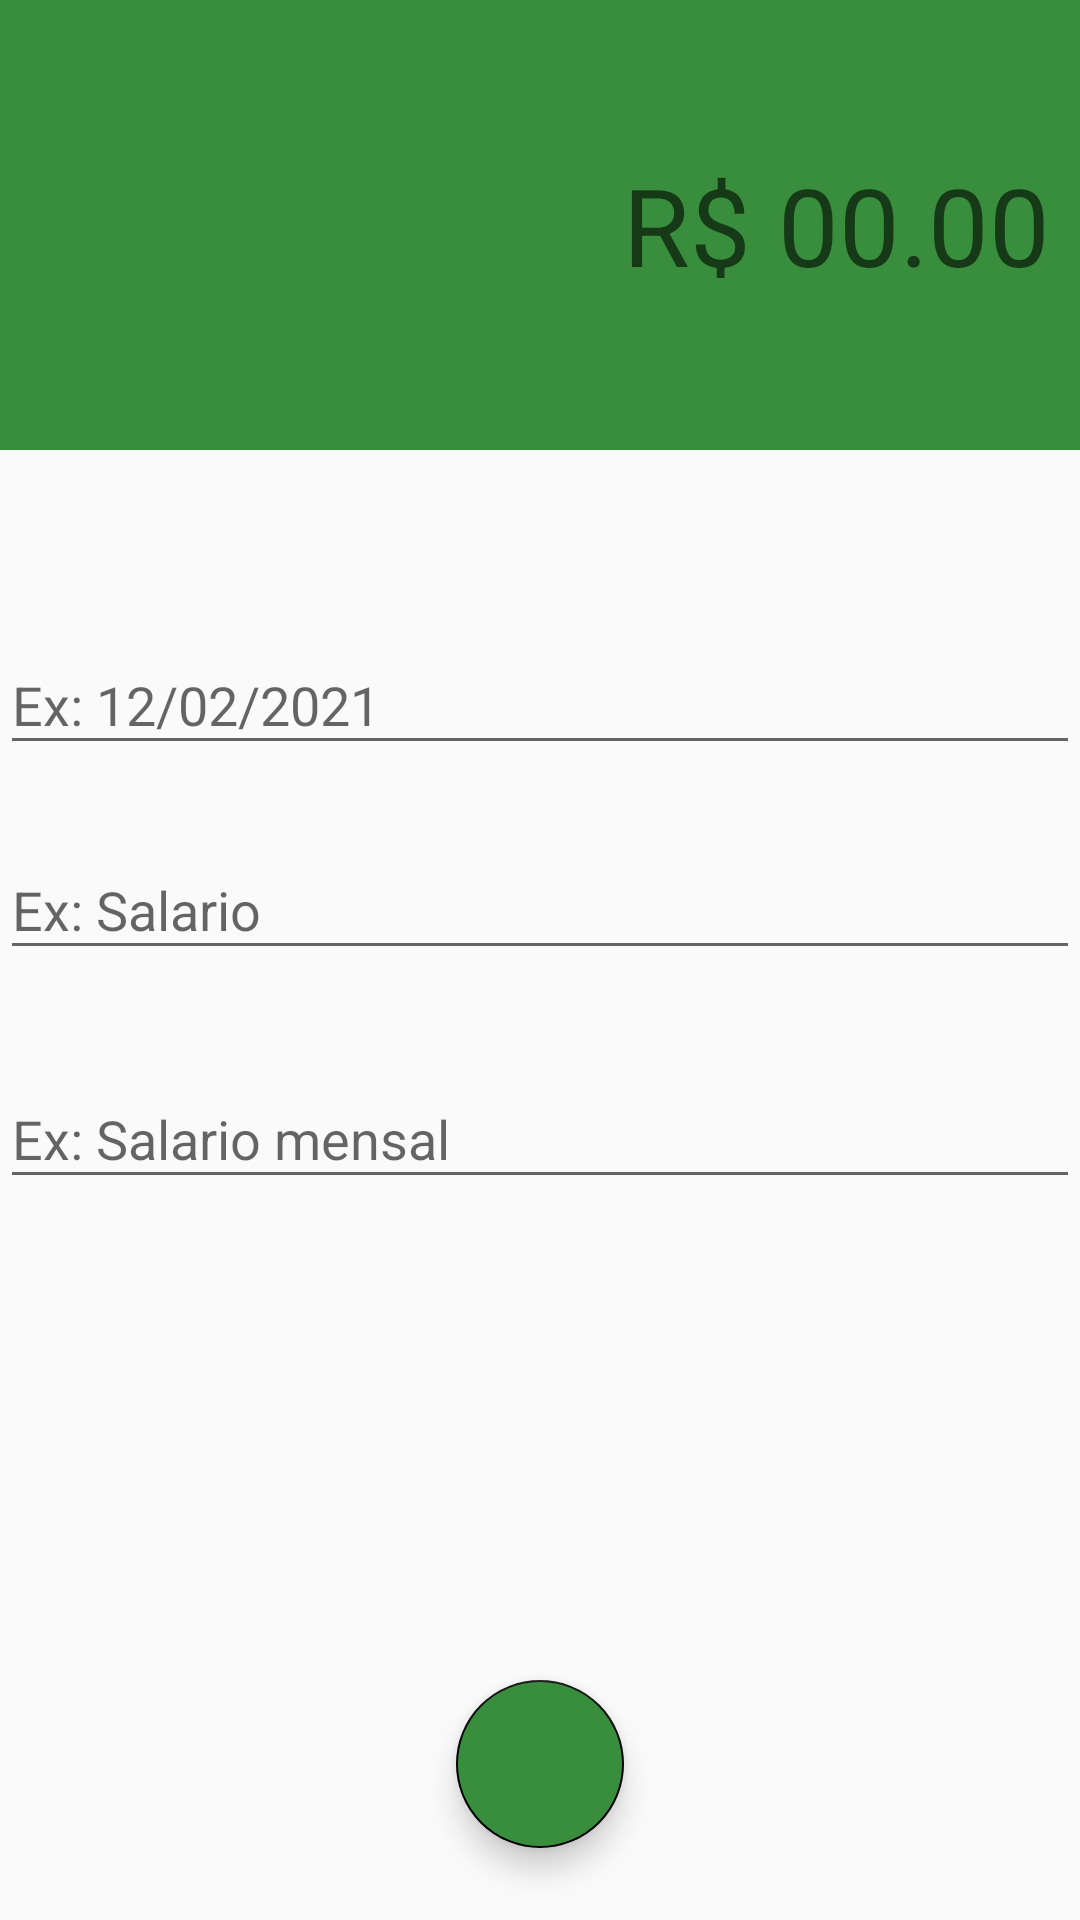

The Android layout XML behind this screen, and the referenced resources:
<!-- AndroidManifest.xml: application theme AppTheme -->
<!-- res/layout/activity_receitas.xml -->
<?xml version="1.0" encoding="utf-8"?>
<androidx.constraintlayout.widget.ConstraintLayout xmlns:android="http://schemas.android.com/apk/res/android"
    xmlns:app="http://schemas.android.com/apk/res-auto"
    xmlns:tools="http://schemas.android.com/tools"
    android:layout_width="match_parent"
    android:layout_height="match_parent"
    tools:context=".activity.ReceitasActivity">

    <LinearLayout
        android:id="@+id/linearLayout"
        android:layout_width="match_parent"
        android:layout_height="150dp"
        android:background="@color/colorButtonFloat"
        android:gravity="center"
        android:orientation="vertical"
        android:padding="10dp"
        app:layout_constraintEnd_toEndOf="parent"
        app:layout_constraintStart_toStartOf="parent"
        app:layout_constraintTop_toTopOf="parent">

        <EditText
            android:id="@+id/editValor"
            android:layout_width="match_parent"
            android:layout_height="wrap_content"
            android:background="@android:color/transparent"
            android:ems="10"
            android:gravity="end"
            android:hint="R$ 00.00"
            android:inputType="number|numberDecimal"
            android:textAlignment="textEnd"
            android:textColor="@color/colorAccent"
            android:textSize="36sp" />

    </LinearLayout>

    <com.google.android.material.textfield.TextInputLayout
        android:id="@+id/textInputLayout2"
        android:layout_width="match_parent"
        android:layout_height="wrap_content"
        android:layout_marginBottom="16dp"
        app:layout_constraintBottom_toTopOf="@+id/textInputLayout"
        app:layout_constraintEnd_toEndOf="parent"
        app:layout_constraintStart_toStartOf="parent"
        app:layout_constraintTop_toBottomOf="@+id/linearLayout"
        app:layout_constraintVertical_bias="0.18"
        app:layout_constraintVertical_chainStyle="packed">

        <com.google.android.material.textfield.TextInputEditText
            android:id="@+id/editData"
            android:layout_width="match_parent"
            android:layout_height="wrap_content"
            android:hint="Ex: 12/02/2021" />
    </com.google.android.material.textfield.TextInputLayout>

    <com.google.android.material.textfield.TextInputLayout
        android:id="@+id/textInputLayout"
        android:layout_width="match_parent"
        android:layout_height="wrap_content"
        android:layout_marginBottom="16dp"
        app:layout_constraintBottom_toTopOf="@+id/textInputLayout3"
        app:layout_constraintEnd_toEndOf="parent"
        app:layout_constraintStart_toStartOf="parent"
        app:layout_constraintTop_toBottomOf="@+id/textInputLayout2">

        <com.google.android.material.textfield.TextInputEditText
            android:id="@+id/editCategoria"
            android:layout_width="match_parent"
            android:layout_height="wrap_content"
            android:hint="Ex: Salario" />
    </com.google.android.material.textfield.TextInputLayout>

    <com.google.android.material.textfield.TextInputLayout
        android:id="@+id/textInputLayout3"
        android:layout_width="match_parent"
        android:layout_height="wrap_content"
        android:layout_marginTop="8dp"
        app:layout_constraintBottom_toBottomOf="parent"
        app:layout_constraintEnd_toEndOf="parent"
        app:layout_constraintStart_toStartOf="parent"
        app:layout_constraintTop_toBottomOf="@+id/textInputLayout">

        <com.google.android.material.textfield.TextInputEditText
            android:id="@+id/editDescricao"
            android:layout_width="match_parent"
            android:layout_height="wrap_content"
            android:hint="Ex: Salario mensal" />
    </com.google.android.material.textfield.TextInputLayout>

    <com.google.android.material.floatingactionbutton.FloatingActionButton
        android:id="@+id/fabSalvar"
        android:layout_width="wrap_content"
        android:layout_height="wrap_content"
        android:layout_marginBottom="24dp"
        android:backgroundTint="@color/colorButtonFloat"
        android:clickable="true"
        app:fab_colorNormal="@color/colorButtonFloatNormal"
        app:fab_colorPressed="@color/colorButtonFloat"
        app:layout_constraintBottom_toBottomOf="parent"
        app:layout_constraintEnd_toEndOf="parent"
        app:layout_constraintStart_toStartOf="parent"
        app:srcCompat="@drawable/ic_braco_check_24"
        android:onClick="salvarReceita"/>

</androidx.constraintlayout.widget.ConstraintLayout>
<!-- resources referenced by this layout -->
<resources>
  <color name="colorAccent">#000000</color>
  <color name="colorButtonFloat">#388E3C</color>
  <color name="colorButtonFloatNormal">#83DE87</color>
  <style name="AppTheme" parent="Theme.AppCompat.Light.DarkActionBar">
          
          <item name="colorPrimary">@color/colorAzulVerdiadoClaro</item>
          <item name="colorPrimaryDark">@color/colorAzulVerdiadoEscuro</item>
          <item name="colorAccent">@color/colorAccent</item>
      </style>
  <color name="colorAzulVerdiadoClaro">#03738C</color>
  <color name="colorAzulVerdiadoEscuro">#025373</color>
</resources>
